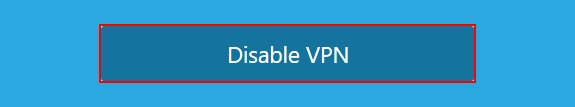
Task: Robotic Enterprise Framework
Workflow: CheckIfVPNDesktopEnabled

Step 1: find 'Disable VPN' in window 'hide.me VPN' (hide.me.exe)
